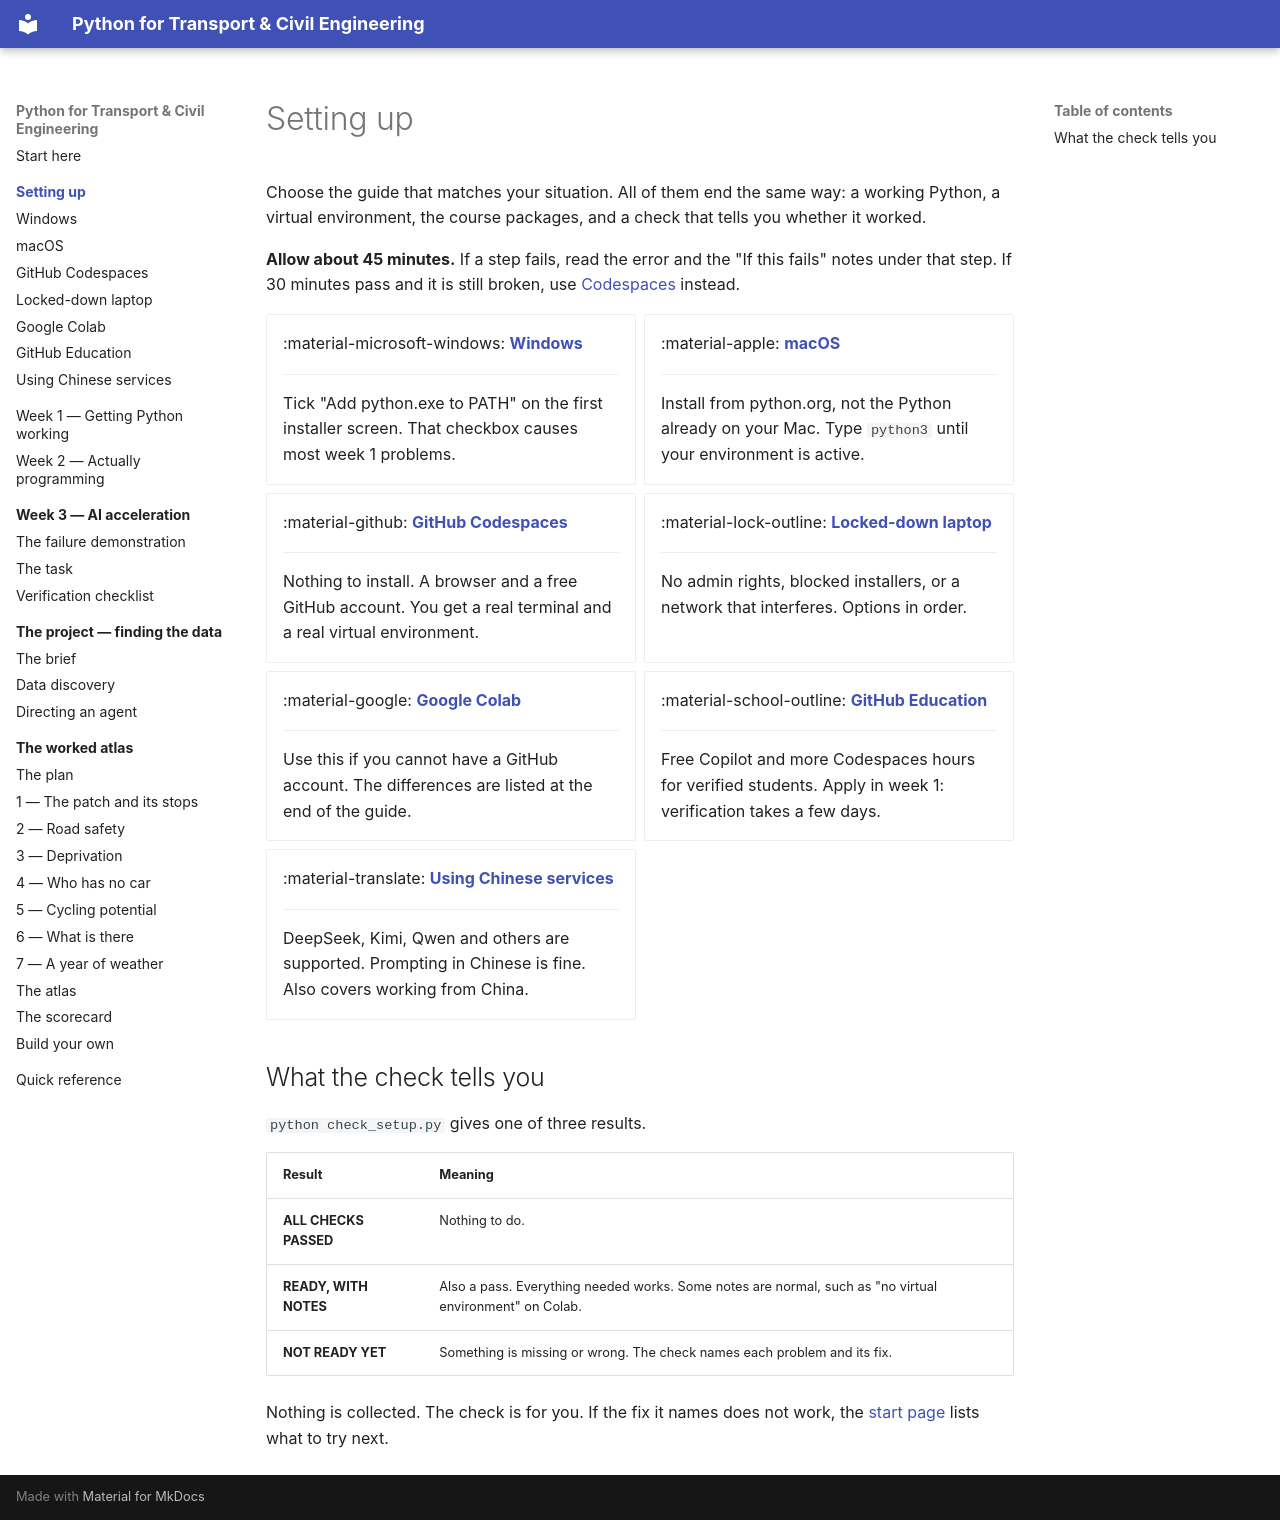

repository: chris-r-uol/python_learning · page: setup/index.html · generator: mkdocs

---
title: Setting up
---

# Setting up

Choose the guide that matches your situation. All of them end the same way:
a working Python, a virtual environment, the course packages, and a check
that tells you whether it worked.

**Allow about 45 minutes.** If a step fails, read the error and the "If this
fails" notes under that step. If 30 minutes pass and it is still broken, use
[Codespaces](codespaces.md) instead.

<div class="grid cards" markdown>

-   :material-microsoft-windows: **[Windows](windows.md)**

    ---

    Tick "Add python.exe to PATH" on the first installer screen. That
    checkbox causes most week 1 problems.

-   :material-apple: **[macOS](macos.md)**

    ---

    Install from python.org, not the Python already on your Mac. Type
    `python3` until your environment is active.

-   :material-github: **[GitHub Codespaces](codespaces.md)**

    ---

    Nothing to install. A browser and a free GitHub account. You get a real
    terminal and a real virtual environment.

-   :material-lock-outline: **[Locked-down laptop](locked-down-laptop.md)**

    ---

    No admin rights, blocked installers, or a network that interferes.
    Options in order.

-   :material-google: **[Google Colab](colab-fallback.md)**

    ---

    Use this if you cannot have a GitHub account. The differences are listed
    at the end of the guide.

-   :material-school-outline: **[GitHub Education](github-education.md)**

    ---

    Free Copilot and more Codespaces hours for verified students. Apply in
    week 1: verification takes a few days.

-   :material-translate: **[Using Chinese services](chinese-services.md)**

    ---

    DeepSeek, Kimi, Qwen and others are supported. Prompting in Chinese is
    fine. Also covers working from China.

</div>

## What the check tells you

`python check_setup.py` gives one of three results.

| Result | Meaning |
|---|---|
| **ALL CHECKS PASSED** | Nothing to do. |
| **READY, WITH NOTES** | Also a pass. Everything needed works. Some notes are normal, such as "no virtual environment" on Colab. |
| **NOT READY YET** | Something is missing or wrong. The check names each problem and its fix. |

Nothing is collected. The check is for you. If the fix it names does not
work, the [start page](../index.md) lists what to try next.
